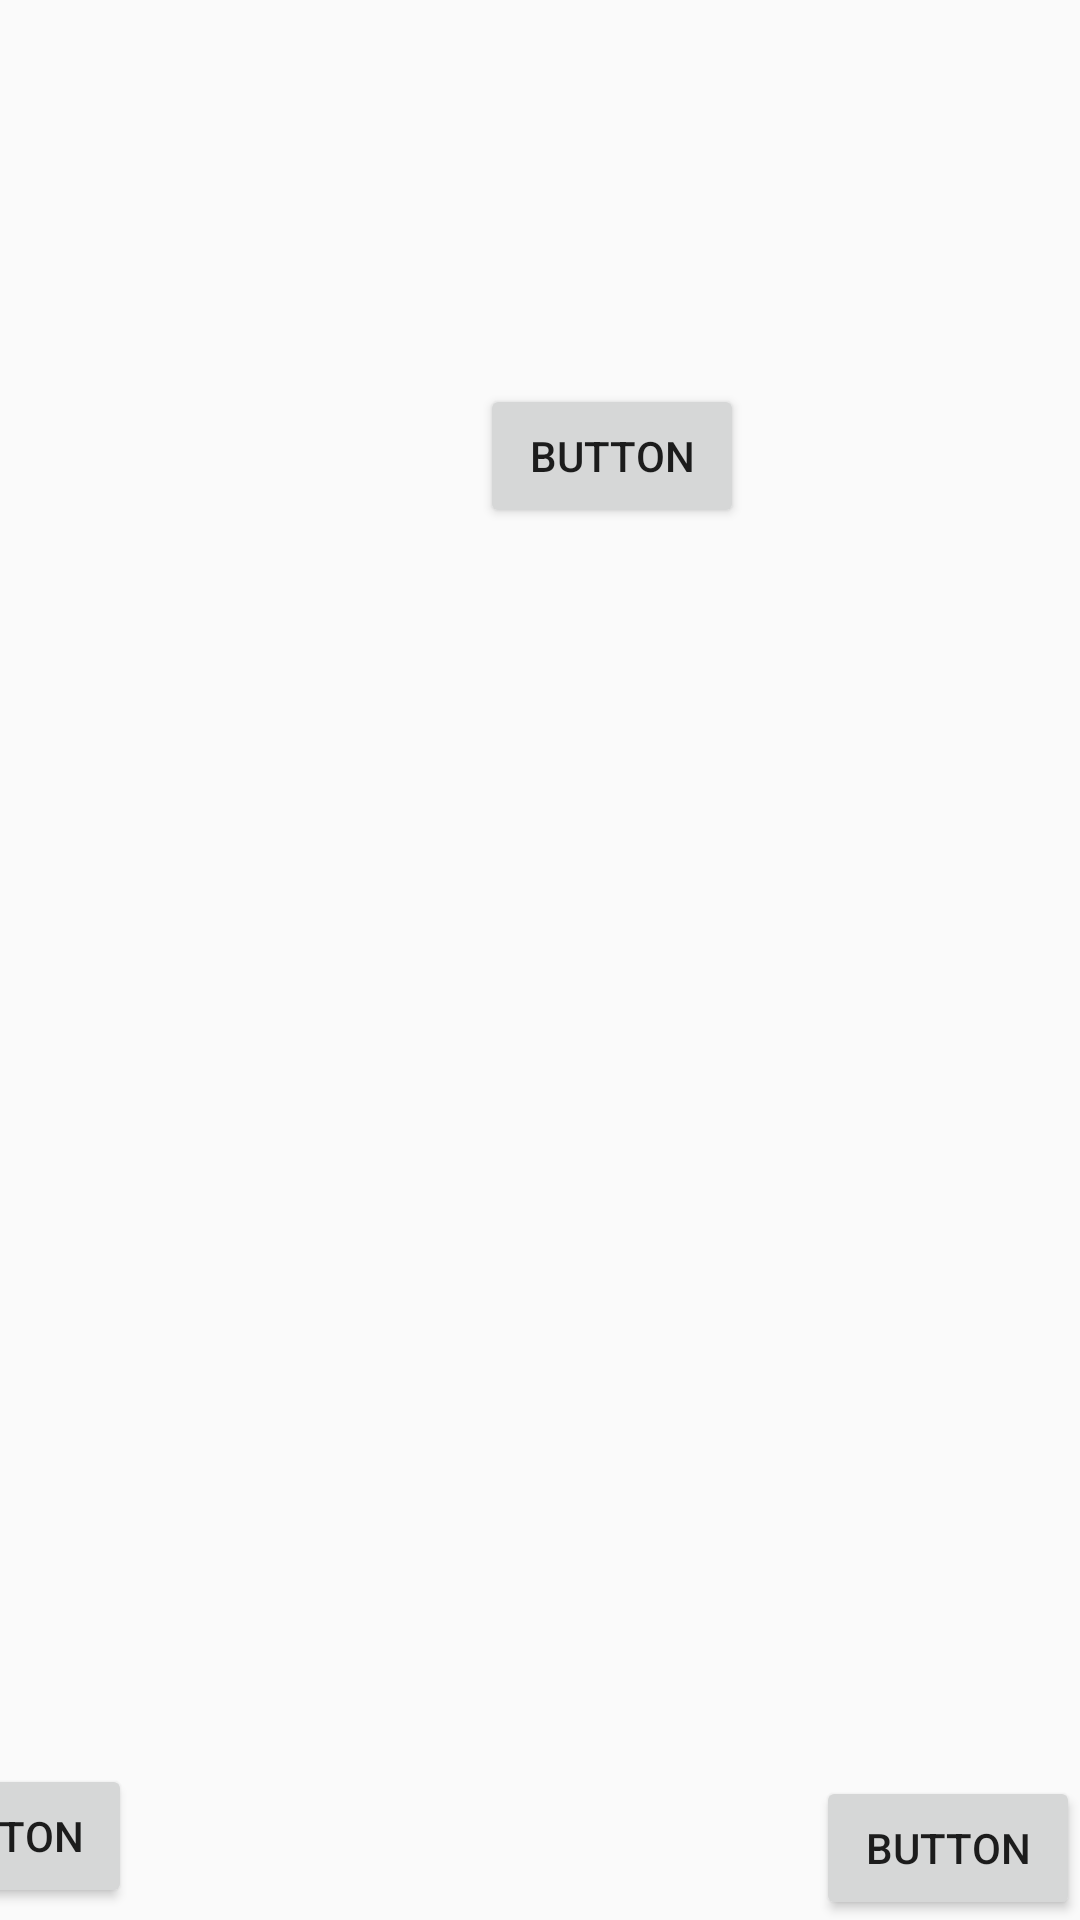

Here is an Android app screen rendered from its layout file. Give the layout XML and the strings, colors and styles it references.
<!-- AndroidManifest.xml: application theme Theme.Maleku -->
<!-- res/layout/h6p1.xml -->
<?xml version="1.0" encoding="utf-8"?>
<android.support.constraint.ConstraintLayout xmlns:android="http://schemas.android.com/apk/res/android"
    xmlns:app="http://schemas.android.com/apk/res-auto"
    xmlns:tools="http://schemas.android.com/tools"
android:layout_width="match_parent"
    android:layout_height="match_parent"
    android:background="@drawable/novela_grafica_ec408_imprimir_12x18_2_compressed_pages_to_jpg_0059"
    tools:context
    =".Chapter6Part1">

    <Button
        android:id="@+id/returnBtn51"
        android:layout_width="wrap_content"
        android:layout_height="wrap_content"
        android:layout_marginEnd="316dp"
        android:layout_marginBottom="4dp"
        android:onClick="goPrevious"
        android:text="Button"
        app:layout_constraintBottom_toBottomOf="parent"
        app:layout_constraintEnd_toEndOf="parent" />

    <Button
        android:id="@+id/goH1P2"
        android:layout_width="wrap_content"
        android:layout_height="wrap_content"
        android:onClick="go_h6p2"
        android:text="Button"
        app:layout_constraintBottom_toBottomOf="parent"
        app:layout_constraintEnd_toEndOf="parent" />

    <Button
        android:id="@+id/button182"
        android:layout_width="wrap_content"
        android:layout_height="wrap_content"
        android:layout_marginStart="160dp"
        android:layout_marginTop="128dp"
        android:onClick="audio"
        android:text="Button"
        app:layout_constraintStart_toStartOf="parent"
        app:layout_constraintTop_toTopOf="parent" />

</android.support.constraint.ConstraintLayout>
<!-- resources referenced by this layout -->
<resources>
  <style name="Theme.Maleku" parent="Theme.AppCompat.Light.DarkActionBar">
          
          <item name="colorPrimary">@color/black</item>
          <item name="colorPrimaryDark">@color/black</item>
          <item name="colorAccent">@color/teal_200</item>
          
      </style>
  <!-- not gathered from this repository: default colours our renderer supplied (Android Studio template values) -->
  <color name="teal_200">#FF03DAC5</color>
  <color name="black">#FF000000</color>
</resources>
